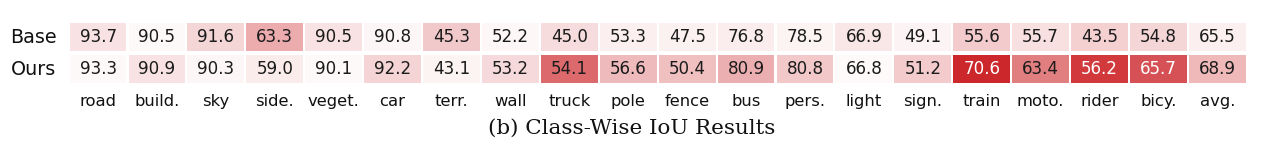

Recreate this plot in Python.
"""
Reproduce: Class-Wise IoU Results
Original: 1671x209 px  AR=8.00
"""

from __future__ import annotations

import sys
import matplotlib.pyplot as plt
import numpy as np
from matplotlib.patches import Rectangle


LABELS = [
    "road",
    "build.",
    "sky",
    "side.",
    "veget.",
    "car",
    "terr.",
    "wall",
    "truck",
    "pole",
    "fence",
    "bus",
    "pers.",
    "light",
    "sign.",
    "train",
    "moto.",
    "rider",
    "bicy.",
    "avg.",
]

BASE = np.array(
    [
        93.7,
        90.5,
        91.6,
        63.3,
        90.5,
        90.8,
        45.3,
        52.2,
        45.0,
        53.3,
        47.5,
        76.8,
        78.5,
        66.9,
        49.1,
        55.6,
        55.7,
        43.5,
        54.8,
        65.5,
    ]
)

OURS = np.array(
    [
        93.3,
        90.9,
        90.3,
        59.0,
        90.1,
        92.2,
        43.1,
        53.2,
        54.1,
        56.6,
        50.4,
        80.9,
        80.8,
        66.8,
        51.2,
        70.6,
        63.4,
        56.2,
        65.7,
        68.9,
    ]
)


def blend(color_a: str, color_b: str, ratio: float) -> tuple[float, float, float]:
    """Blend two hex colors."""
    ratio = float(np.clip(ratio, 0.0, 1.0))
    a = np.array([int(color_a[i : i + 2], 16) for i in (1, 3, 5)], dtype=float)
    b = np.array([int(color_b[i : i + 2], 16) for i in (1, 3, 5)], dtype=float)
    return tuple(((1 - ratio) * a + ratio * b) / 255.0)


def cell_color(delta_strength: float, is_winner: bool) -> tuple[float, float, float]:
    """
    Approximate the paper's heat shading:
    winner row gets stronger red, loser row stays very light.
    """
    if is_winner:
        ratio = 0.10 + 0.82 * delta_strength
    else:
        ratio = 0.02 + 0.20 * delta_strength
    return blend("#ffffff", "#c81419", ratio)


def text_color(delta_strength: float, is_winner: bool) -> str:
    if is_winner and delta_strength >= 0.72:
        return "white"
    return "#1b1b1b"


def draw_row(
    ax: plt.Axes,
    values: np.ndarray,
    other_values: np.ndarray,
    row_label: str,
    y0: float,
    cell_w: float,
    cell_h: float,
    gap: float,
    x0: float,
) -> None:
    deltas = values - other_values
    strengths = np.clip(np.abs(deltas) / 14.0, 0.0, 1.0)

    ax.text(
        x0 - 0.22,
        y0 + cell_h / 2,
        row_label,
        ha="right",
        va="center",
        fontsize=13.8,
        family="sans-serif",
        color="#111111",
    )

    for i, val in enumerate(values):
        is_winner = val >= other_values[i]
        x = x0 + i * (cell_w + gap)
        face = cell_color(strengths[i], is_winner)
        ax.add_patch(
            Rectangle(
                (x, y0),
                cell_w,
                cell_h,
                facecolor=face,
                edgecolor="none",
            )
        )
        ax.text(
            x + cell_w / 2,
            y0 + cell_h / 2,
            f"{val:.1f}",
            ha="center",
            va="center",
            fontsize=12.1,
            family="sans-serif",
            color=text_color(strengths[i], is_winner),
        )


def main() -> None:
    plt.rcParams.update(
        {
            "font.family": "sans-serif",
            "font.sans-serif": ["Arial", "Helvetica", "DejaVu Sans"],
        }
    )

    n_cols = len(LABELS)
    cell_w = 0.96
    cell_h = 0.42
    gap = 0.035
    x0 = 0.98

    total_w = x0 + n_cols * (cell_w + gap) - gap + 0.10
    fig, ax = plt.subplots(figsize=(16.0, 1.78))
    ax.set_xlim(0, total_w)
    ax.set_ylim(-0.58, 1.48)
    ax.axis("off")

    draw_row(ax, BASE, OURS, "Base", y0=0.86, cell_w=cell_w, cell_h=cell_h, gap=gap, x0=x0)
    draw_row(ax, OURS, BASE, "Ours", y0=0.38, cell_w=cell_w, cell_h=cell_h, gap=gap, x0=x0)

    for i, label in enumerate(LABELS):
        x = x0 + i * (cell_w + gap) + cell_w / 2
        ax.text(
            x,
            0.11,
            label,
            ha="center",
            va="center",
            fontsize=11.8,
            family="sans-serif",
            color="#111111",
        )

    ax.text(
        total_w / 2,
        -0.30,
        "(b) Class-Wise IoU Results",
        ha="center",
        va="center",
        fontsize=15.4,
        family="serif",
        color="#111111",
    )

    fig.savefig(
        (sys.argv[1] if len(sys.argv) > 1 else "classwise_iou_repro.png"),
        dpi=300,
        facecolor="white",
        bbox_inches="tight",
        pad_inches=0.02,
    )
    plt.close(fig)


if __name__ == "__main__":
    main()
